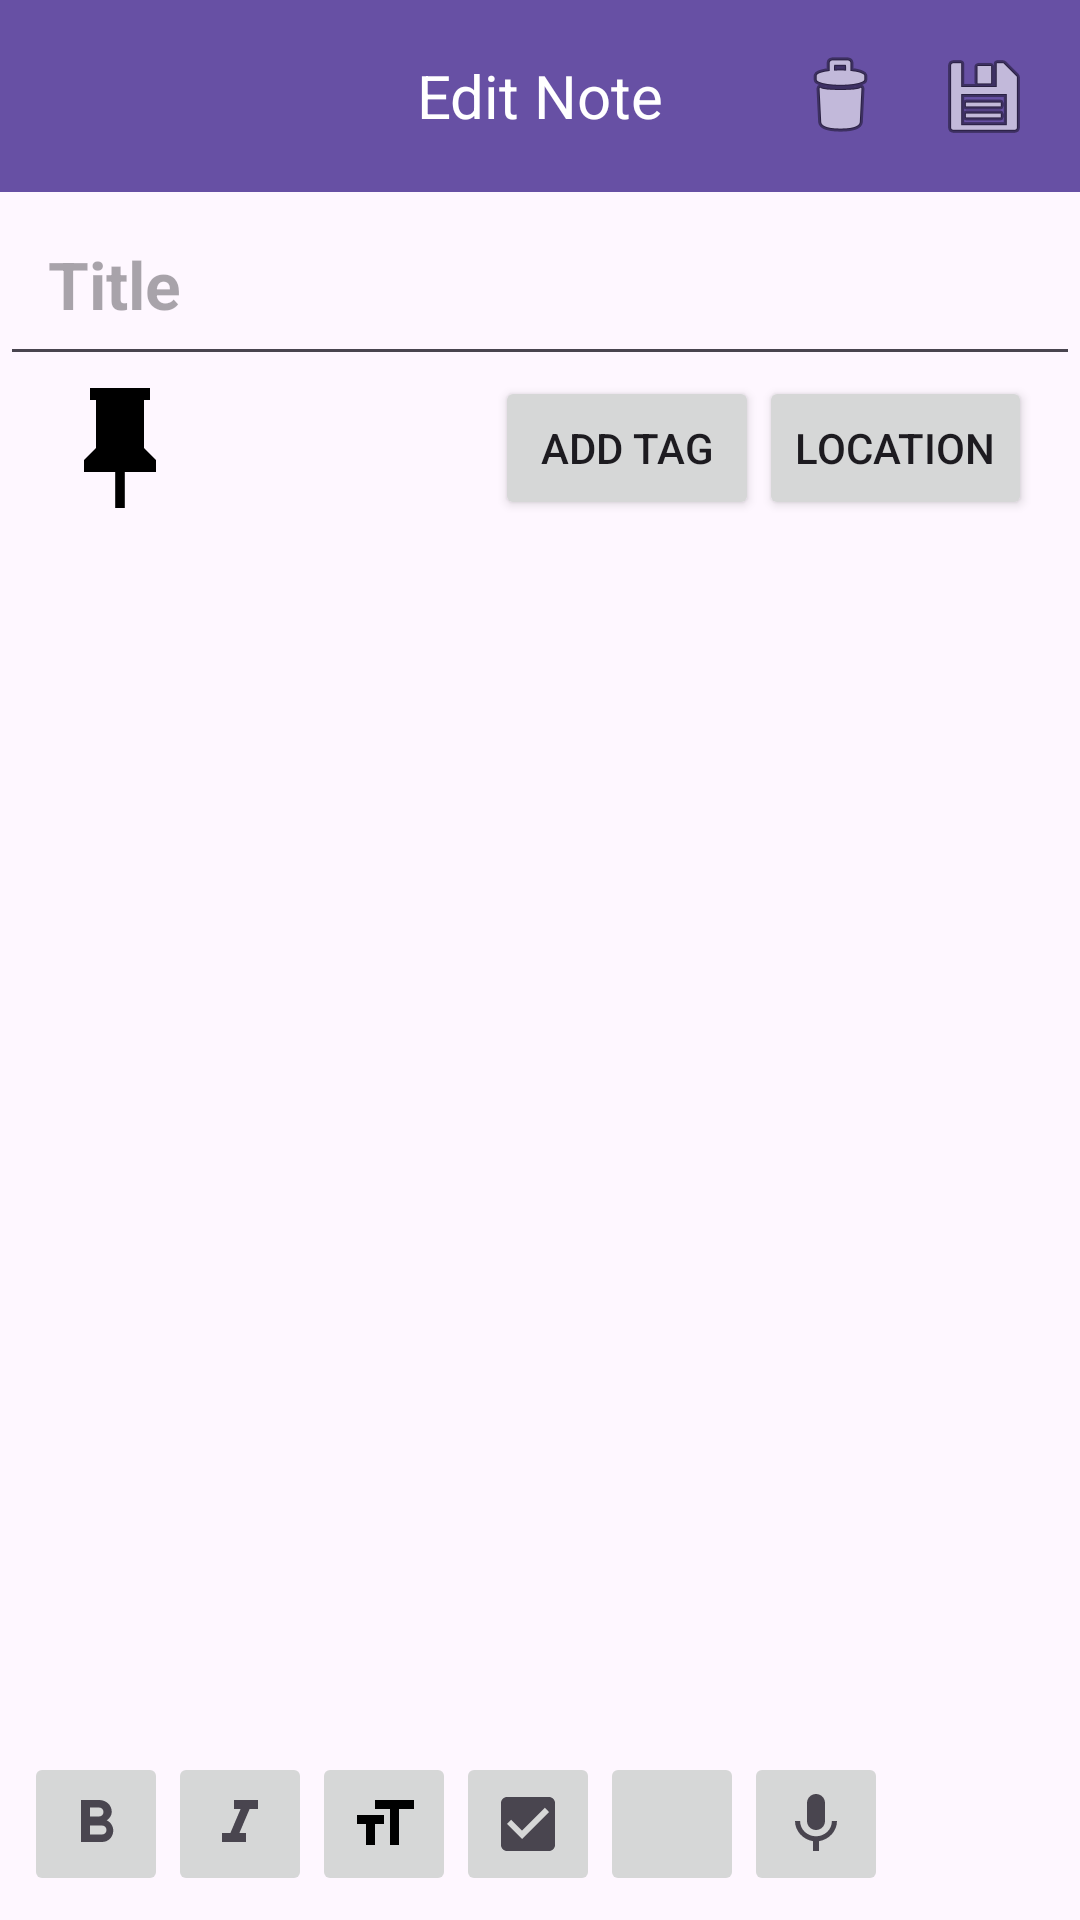

Layout XML and referenced resources for this Android screen:
<!-- AndroidManifest.xml: application theme Theme.CSCI310Team36ProjectD -->
<!-- res/layout/activity_edit_note.xml -->
<?xml version="1.0" encoding="utf-8"?>
<LinearLayout xmlns:android="http://schemas.android.com/apk/res/android"
    xmlns:app="http://schemas.android.com/apk/res-auto"
    xmlns:tools="http://schemas.android.com/tools"
    android:layout_width="match_parent"
    android:layout_height="match_parent"
    android:orientation="vertical"
    tools:context=".EditNoteActivity">

    <androidx.appcompat.widget.Toolbar
        android:id="@+id/toolbar"
        android:layout_width="match_parent"
        android:layout_height="?attr/actionBarSize"
        android:background="?attr/colorPrimary"
        android:elevation="4dp"
        android:theme="@style/ThemeOverlay.AppCompat.Dark.ActionBar"
        app:popupTheme="@style/ThemeOverlay.AppCompat.Light">

        <ImageButton
            android:id="@+id/back_button"
            android:layout_width="wrap_content"
            android:layout_height="wrap_content"
            android:background="?attr/selectableItemBackgroundBorderless"
            android:src="@drawable/ic_arrow_back"
            android:contentDescription="Back"
            android:layout_gravity="start" />

        <TextView
            android:layout_width="wrap_content"
            android:layout_height="wrap_content"
            android:text="Edit Note"
            android:textColor="@android:color/white"
            android:textSize="20sp"
            android:layout_gravity="center"
            android:id="@+id/toolbar_title" />

        <LinearLayout
            android:layout_width="wrap_content"
            android:layout_height="wrap_content"
            android:layout_gravity="end"
            android:orientation="horizontal">

            <ImageButton
                android:id="@+id/delete_button"
                android:layout_width="wrap_content"
                android:layout_height="wrap_content"
                android:background="?attr/selectableItemBackgroundBorderless"
                android:src="@android:drawable/ic_menu_delete"
                android:contentDescription="Delete"
                android:layout_marginEnd="16dp"/>

            <ImageButton
                android:id="@+id/save_button"
                android:layout_width="wrap_content"
                android:layout_height="wrap_content"
                android:background="?attr/selectableItemBackgroundBorderless"
                android:src="@android:drawable/ic_menu_save"
                android:contentDescription="Save"
                android:layout_marginEnd="16dp"/>
        </LinearLayout>
    </androidx.appcompat.widget.Toolbar>

    <EditText
        android:id="@+id/edit_note_title"
        android:layout_width="match_parent"
        android:layout_height="wrap_content"
        android:hint="Title"
        android:inputType="textCapSentences"
        android:padding="16dp"
        android:textSize="22sp"
        android:textStyle="bold" />

    <LinearLayout
        android:layout_width="match_parent"
        android:layout_height="wrap_content"
        android:orientation="horizontal"
        android:paddingStart="16dp"
        android:paddingEnd="16dp"
        android:gravity="center_vertical">

        <ToggleButton
            android:id="@+id/pin_toggle_button"
            android:layout_width="48dp"
            android:layout_height="48dp"
            android:background="@drawable/ic_pin"
            android:textOff=""
            android:textOn="" />

        <com.google.android.material.chip.ChipGroup
            android:id="@+id/tag_chip_group"
            android:layout_width="0dp"
            android:layout_height="wrap_content"
            android:layout_weight="1"
            app:chipSpacing="8dp" />

        <Button
            android:id="@+id/add_tag_button"
            android:layout_width="wrap_content"
            android:layout_height="wrap_content"
            android:text="Add Tag" />

        <Button
            android:id="@+id/location_button"
            android:layout_width="wrap_content"
            android:layout_height="wrap_content"
            android:text="Location" />
    </LinearLayout>

    <LinearLayout
        android:layout_width="match_parent"
        android:layout_height="wrap_content"
        android:orientation="horizontal"
        android:paddingStart="16dp"
        android:paddingEnd="16dp"
        android:gravity="center_vertical">

        <TextView
            android:id="@+id/location_text_view"
            android:layout_width="wrap_content"
            android:layout_height="wrap_content"
            android:layout_marginStart="8dp"
            android:visibility="gone"
            tools:text="Location: Los Angeles" />
    </LinearLayout>

    <HorizontalScrollView
        android:layout_width="match_parent"
        android:layout_height="wrap_content">

    </HorizontalScrollView>

    <androidx.recyclerview.widget.RecyclerView
        android:id="@+id/content_recycler_view"
        android:layout_width="match_parent"
        android:layout_height="0dp"
        android:layout_weight="1"
        android:padding="8dp" />

    <LinearLayout
        android:layout_width="wrap_content"
        android:layout_height="wrap_content"
        android:orientation="horizontal"
        android:padding="8dp">

        <ImageButton
            android:id="@+id/bold_button"
            android:layout_width="48dp"
            android:layout_height="48dp"
            android:contentDescription="Bold"
            android:src="@drawable/ic_format_bold" />

        <ImageButton
            android:id="@+id/italic_button"
            android:layout_width="48dp"
            android:layout_height="48dp"
            android:contentDescription="Italic"
            android:src="@drawable/ic_format_italic" />

        <ImageButton
            android:id="@+id/font_size_button"
            android:layout_width="48dp"
            android:layout_height="48dp"
            android:contentDescription="Font Size"
            android:src="@drawable/ic_format_size" />

        <ImageButton
            android:id="@+id/checklist_button"
            android:layout_width="48dp"
            android:layout_height="48dp"
            android:contentDescription="Checklist"
            android:src="@drawable/ic_check_box" />

        <ImageButton
            android:id="@+id/image_button"
            android:layout_width="48dp"
            android:layout_height="48dp"
            android:contentDescription="Image"
            android:src="@drawable/ic_image" />

        <ImageButton
            android:id="@+id/voice_memo_button"
            android:layout_width="48dp"
            android:layout_height="48dp"
            android:contentDescription="Voice Memo"
            android:src="@drawable/ic_mic" />
    </LinearLayout>

</LinearLayout>
<!-- resources referenced by this layout -->
<resources>
  <!-- drawable ic_check_box (drawable) -->
  <vector xmlns:android="http://schemas.android.com/apk/res/android"
      android:width="24dp"
      android:height="24dp"
      android:viewportWidth="24.0"
      android:viewportHeight="24.0"
      android:tint="?attr/colorControlNormal">
      <path
          android:fillColor="@android:color/white"
          android:pathData="M19,3H5c-1.11,0 -2,.9 -2,2v14c0,1.1 .89,2 2,2h14c1.1,0 2,-.9 2,-2V5c0,-1.1 -.9,-2 -2,-2zm-9,14l-5,-5 1.41,-1.41L10,14.17l7.59,-7.59L19,8l-9,9z"/>
  </vector>
  <!-- drawable ic_format_bold (drawable) -->
  <vector xmlns:android="http://schemas.android.com/apk/res/android"
      android:width="24dp"
      android:height="24dp"
      android:viewportWidth="24.0"
      android:viewportHeight="24.0"
      android:tint="?attr/colorControlNormal">
      <path
          android:fillColor="@android:color/white"
          android:pathData="M15.6,10.79c.97,-.67 1.65,-1.77 1.65,-2.79 0,-2.26 -1.75,-4 -4.25,-4H7v14h7.04c2.1,0 3.71,-1.7 3.71,-3.78 0,-1.52 -0.87,-2.82 -2.15,-3.43zM10,6.5h3c.83,0 1.5,.67 1.5,1.5s-.67,1.5 -1.5,1.5h-3v-3zM10,15.5v-3h4c.83,0 1.5,.67 1.5,1.5s-.67,1.5 -1.5,1.5h-4z"/>
  </vector>
  <!-- drawable ic_format_italic (drawable) -->
  <vector xmlns:android="http://schemas.android.com/apk/res/android"
      android:width="24dp"
      android:height="24dp"
      android:viewportWidth="24.0"
      android:viewportHeight="24.0"
      android:tint="?attr/colorControlNormal">
      <path
          android:fillColor="@android:color/white"
          android:pathData="M10,4v3h2.21l-3.42,8H6v3h8v-3h-2.21l3.42,-8H18V4z"/>
  </vector>
  <!-- drawable ic_format_size (drawable) -->
  <vector xmlns:android="http://schemas.android.com/apk/res/android"
      android:width="24dp"
      android:height="24dp"
      android:viewportWidth="24.0"
      android:viewportHeight="24.0">
      <path
          android:fillColor="#FF000000"
          android:pathData="M9,4v3h5v12h3V7h5V4H9zM3,12h3v7h3v-7h3v-3H3v3z"/>
  </vector>
  <!-- drawable ic_mic (drawable) -->
  <vector xmlns:android="http://schemas.android.com/apk/res/android"
      android:width="24dp"
      android:height="24dp"
      android:viewportWidth="24.0"
      android:viewportHeight="24.0"
      android:tint="?attr/colorControlNormal">
      <path
          android:fillColor="@android:color/white"
          android:pathData="M12,14c1.66,0 3,-1.34 3,-3V5c0,-1.66 -1.34,-3 -3,-3S9,3.34 9,5v6c0,1.66 1.34,3 3,3zM17.3,11c0,3 -2.54,5.1 -5.3,5.1S6.7,14 6.7,11H5c0,3.41 2.72,6.23 6,6.72V21h2v-3.28c3.28,-0.49 6,-3.31 6,-6.72h-1.7z"/>
  </vector>
  <!-- drawable ic_pin (drawable) -->
  <vector xmlns:android="http://schemas.android.com/apk/res/android"
      android:width="24dp"
      android:height="24dp"
      android:viewportWidth="24.0"
      android:viewportHeight="24.0">
      <path
          android:fillColor="#FF000000"
          android:pathData="M16,12V4h1V2H7v2h1v8l-2,2v2h5.2v6h1.6v-6H18v-2l-2,-2z"/>
  </vector>
  <style name="Theme.CSCI310Team36ProjectD" parent="Base.Theme.CSCI310Team36ProjectD" />
  <style name="Base.Theme.CSCI310Team36ProjectD" parent="Theme.Material3.DayNight.NoActionBar">
          
          
      </style>
</resources>
